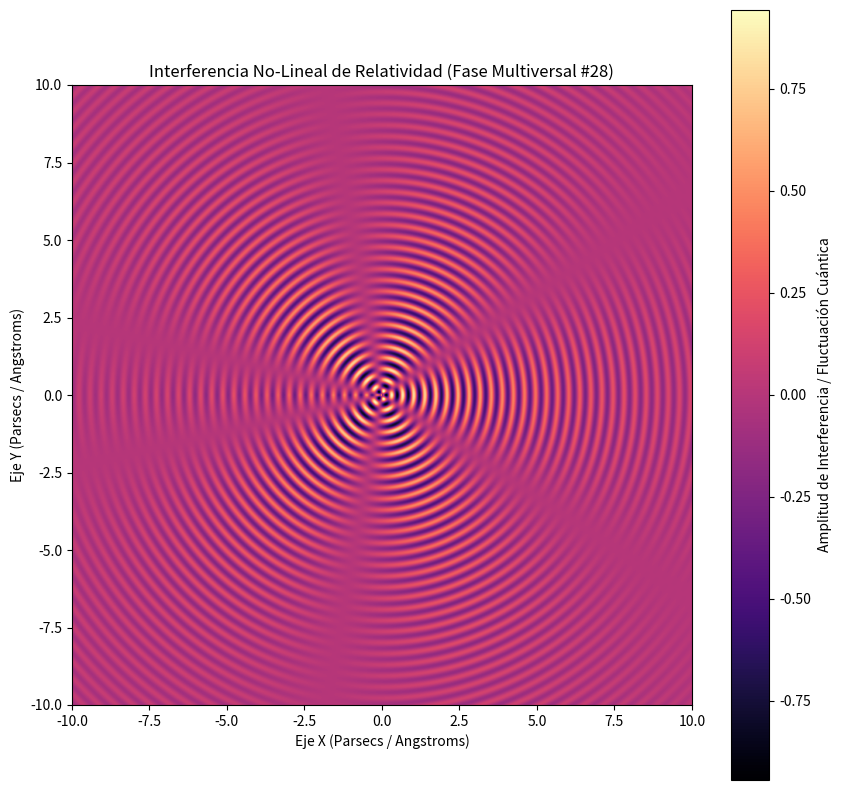

Source code (Python):
%matplotlib inline
# Simulación Multiversal: Relatividad - Variante 28
import numpy as np
import matplotlib.pyplot as plt

# Parámetros Físicos No-Lineales
omega_1 = 17.58
omega_2 = 2.697
lambda_decay = 0.197
phase_shift = 2.288

x = np.linspace(-10, 10, 800)
y = np.linspace(-10, 10, 800)
X, Y = np.meshgrid(x, y)

# Dinámica de Fluidos / Campos Tensor-Escalares (Fase Multiversal)
R = np.sqrt(X**2 + Y**2) + 1e-5
Z = (np.sin(omega_1 * R + phase_shift) * np.cos(omega_2 * np.arctan2(Y, X))) * np.exp(-lambda_decay * R)

plt.figure(figsize=(10, 10))
plt.imshow(Z, cmap='magma', extent=[-10, 10, -10, 10], origin='lower')
plt.colorbar(label='Amplitud de Interferencia / Fluctuación Cuántica')
plt.title(r'Interferencia No-Lineal de Relatividad (Fase Multiversal #28)')
plt.xlabel('Eje X (Parsecs / Angstroms)')
plt.ylabel('Eje Y (Parsecs / Angstroms)')
plt.show()
